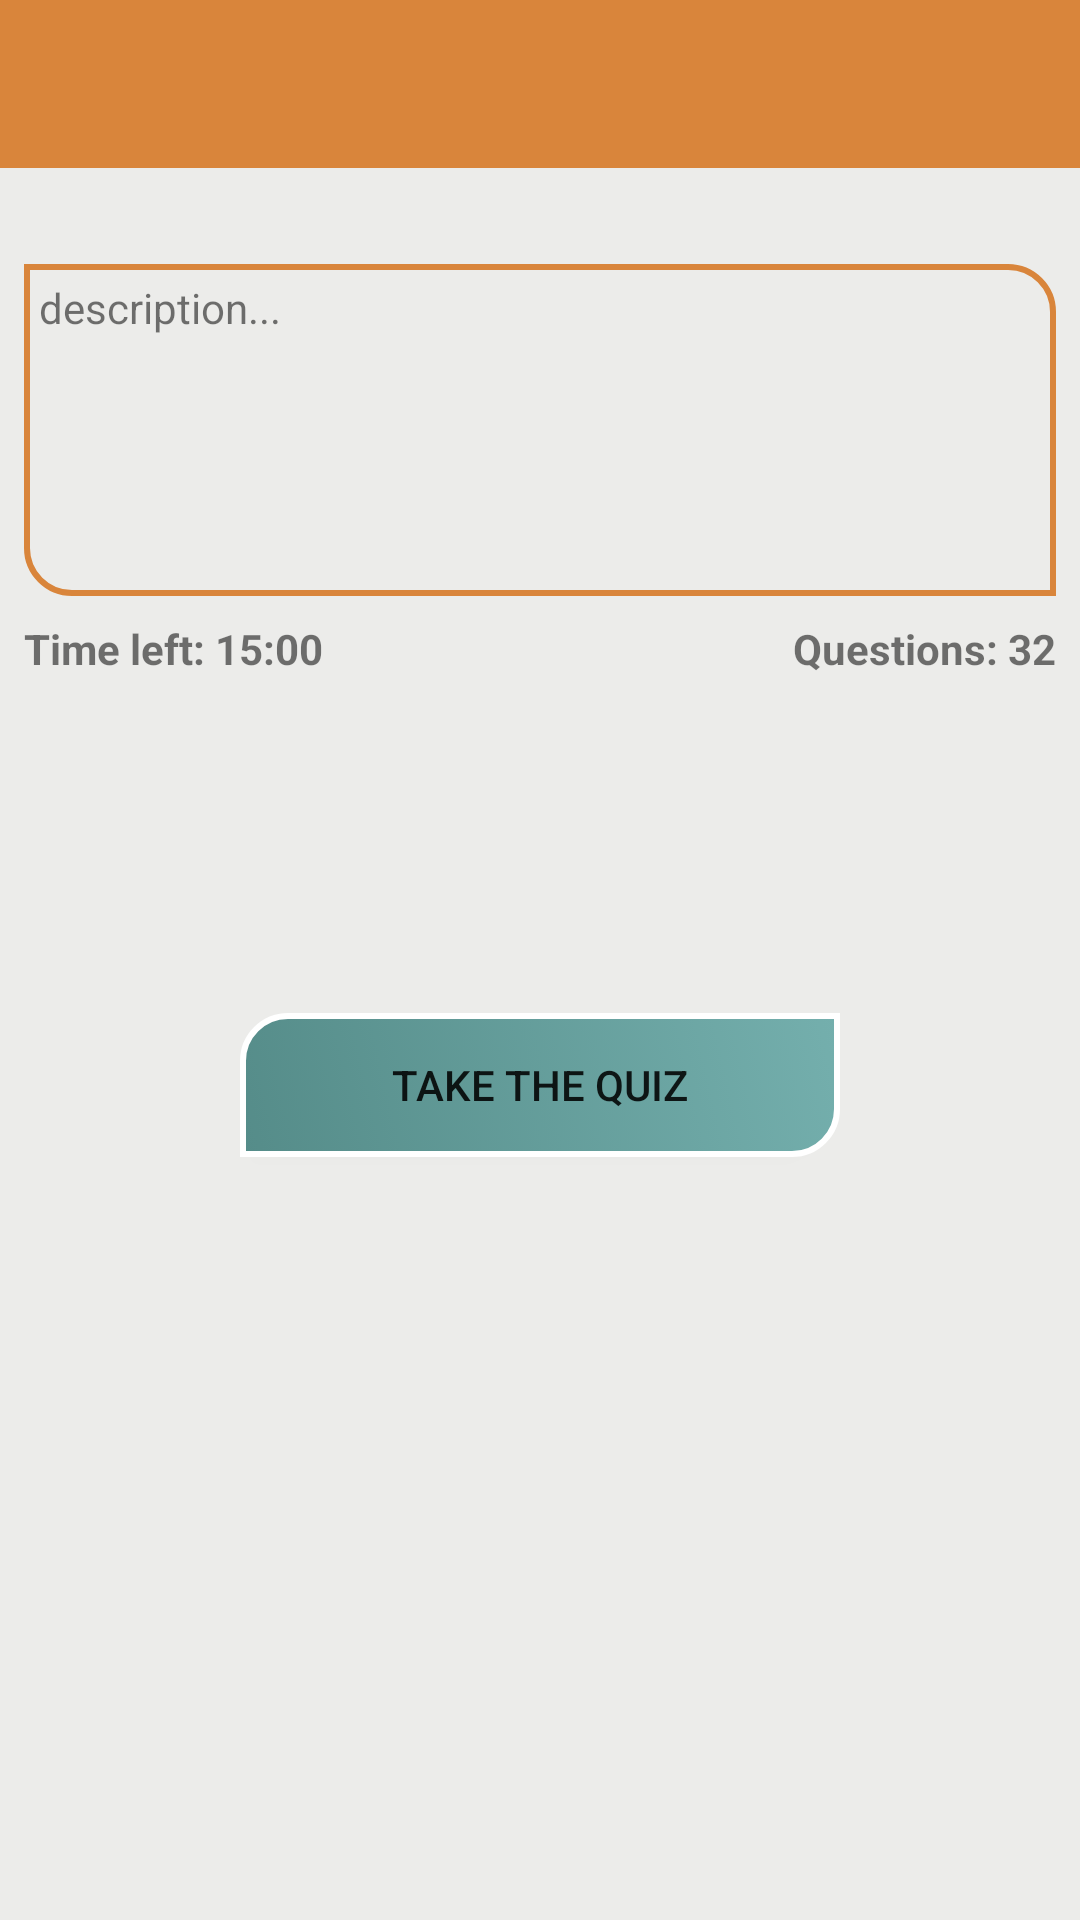

Layout XML and referenced resources for this Android screen:
<!-- AndroidManifest.xml: application theme AppTheme -->
<!-- res/layout/activity_quiz.xml -->
<?xml version="1.0" encoding="utf-8"?>
<android.support.constraint.ConstraintLayout xmlns:android="http://schemas.android.com/apk/res/android"
    xmlns:app="http://schemas.android.com/apk/res-auto"
    xmlns:tools="http://schemas.android.com/tools"
    android:background="@color/theGray"
    android:layout_width="match_parent"
    android:layout_height="match_parent"
    tools:context=".QuizActivity">

    <include
        android:id="@+id/main_page_toolbar"
        layout="@layout/app_bar_layout" />

    <TextView
        android:id="@+id/tvDescription"
        android:layout_width="match_parent"
        android:layout_height="wrap_content"
        android:layout_marginStart="8dp"
        android:layout_marginLeft="8dp"
        android:layout_marginTop="32dp"
        android:layout_marginEnd="8dp"
        android:layout_marginRight="8dp"
        android:background="@drawable/round_corners_example"
        android:lines="8"
        android:minLines="6"
        android:padding="5dp"
        android:text="description..."
        app:layout_constraintEnd_toEndOf="parent"
        app:layout_constraintHorizontal_bias="0.0"
        app:layout_constraintStart_toStartOf="parent"
        app:layout_constraintTop_toBottomOf="@+id/main_page_toolbar" />

    <TextView
        android:id="@+id/tvDuration"
        android:layout_width="wrap_content"
        android:layout_height="wrap_content"
        android:layout_marginStart="8dp"
        android:layout_marginLeft="8dp"
        android:layout_marginTop="8dp"
        android:text="Time left: 15:00"
        android:textStyle="bold"
        app:layout_constraintStart_toStartOf="parent"
        app:layout_constraintTop_toBottomOf="@+id/tvDescription" />

    <TextView
        android:id="@+id/tvTotalQuestions"
        android:layout_width="wrap_content"
        android:layout_height="wrap_content"
        android:layout_marginTop="8dp"
        android:layout_marginEnd="8dp"
        android:layout_marginRight="8dp"
        android:text="Questions: 32"
        android:textStyle="bold"
        app:layout_constraintEnd_toEndOf="parent"
        app:layout_constraintTop_toBottomOf="@+id/tvDescription" />

    <Button
        android:id="@+id/buttonTake"
        android:layout_width="wrap_content"
        android:layout_height="wrap_content"
        android:layout_marginStart="8dp"
        android:layout_marginLeft="8dp"
        android:layout_marginTop="112dp"
        android:layout_marginEnd="8dp"
        android:layout_marginRight="8dp"
        android:background="@drawable/generic_button"
        android:text="TAKE THE QUIZ"
        app:layout_constraintEnd_toEndOf="parent"
        app:layout_constraintStart_toStartOf="parent"
        app:layout_constraintTop_toBottomOf="@+id/tvDuration" />

</android.support.constraint.ConstraintLayout>
<!-- res/layout/app_bar_layout.xml (included above) -->
<?xml version="1.0" encoding="utf-8"?>
<android.support.v7.widget.Toolbar xmlns:android="http://schemas.android.com/apk/res/android"
    xmlns:app="http://schemas.android.com/apk/res-auto"
    android:id="@+id/main_app_bar"
    android:layout_width="match_parent"
    android:layout_height="wrap_content"
    android:layout_gravity="center_horizontal"
    android:theme="@style/AppTheme.AppBarOverlay"
    android:background="@color/theBrown">

</android.support.v7.widget.Toolbar>
<!-- resources referenced by this layout -->
<resources>
  <color name="theBrown">#D9853B</color>
  <color name="theGray">#ECECEA</color>
  <!-- drawable generic_button (drawable) -->
  <?xml version="1.0" encoding="utf-8"?>
  <selector xmlns:android="http://schemas.android.com/apk/res/android">
  
      <item
          android:state_pressed="true">
          <shape android:shape="rectangle">
              <corners android:radius="1dp"
                  android:bottomRightRadius="15dp" android:bottomLeftRadius="0dp"
                  android:topLeftRadius="15dp" android:topRightRadius="0dp"/>
              <stroke android:width="2dp" android:color="@color/theBrown"/>
              <size android:height="40dp" android:width="200dp"/>
              <gradient
                  android:angle="45"
                  android:endColor="@color/theLight"
                  android:startColor="@color/theDark"
                  android:type="linear" />
          </shape>
      </item>
  
  
  
      <item>
          <shape android:shape="rectangle">
              <corners android:radius="1dp"
                  android:bottomRightRadius="15dp" android:bottomLeftRadius="0dp"
                  android:topLeftRadius="15dp" android:topRightRadius="0dp"/>
              <stroke android:width="2dp" android:color="@android:color/white"/>
              <size android:height="40dp" android:width="200dp"/>
              <gradient
                  android:angle="45"
                  android:endColor="@color/theLight"
                  android:startColor="@color/theDark"
                  android:type="linear" />
          </shape>
      </item>
  
  
  </selector>
  <!-- drawable round_corners_example (drawable) -->
  <?xml version="1.0" encoding="UTF-8"?>
  <shape xmlns:android="http://schemas.android.com/apk/res/android"
      android:shape="rectangle">
      <solid android:color="@android:color/transparent"/>
      <corners android:radius="1dp"
          android:bottomRightRadius="0dp" android:bottomLeftRadius="15dp"
          android:topLeftRadius="0dp" android:topRightRadius="15dp"/>
      <stroke
          android:width="2dp"
          android:color="@color/theBrown" />
  </shape>
  <style name="AppTheme.AppBarOverlay" parent="ThemeOverlay.AppCompat.Dark.ActionBar" />
  <style name="AppTheme" parent="Theme.AppCompat.Light.DarkActionBar">
          
          <item name="colorPrimary">@color/colorPrimary</item>
          <item name="colorPrimaryDark">@color/colorPrimaryDark</item>
          <item name="colorAccent">@color/colorAccent</item>
          <item name="windowActionBar">false</item>
          <item name="windowNoTitle">true</item>
      </style>
  <color name="theLight">#74AFAD</color>
  <color name="theDark">#558C89</color>
  <color name="colorPrimary">#6d68f7</color>
  <color name="colorPrimaryDark">#032184</color>
  <color name="colorAccent">#FF4081</color>
</resources>
